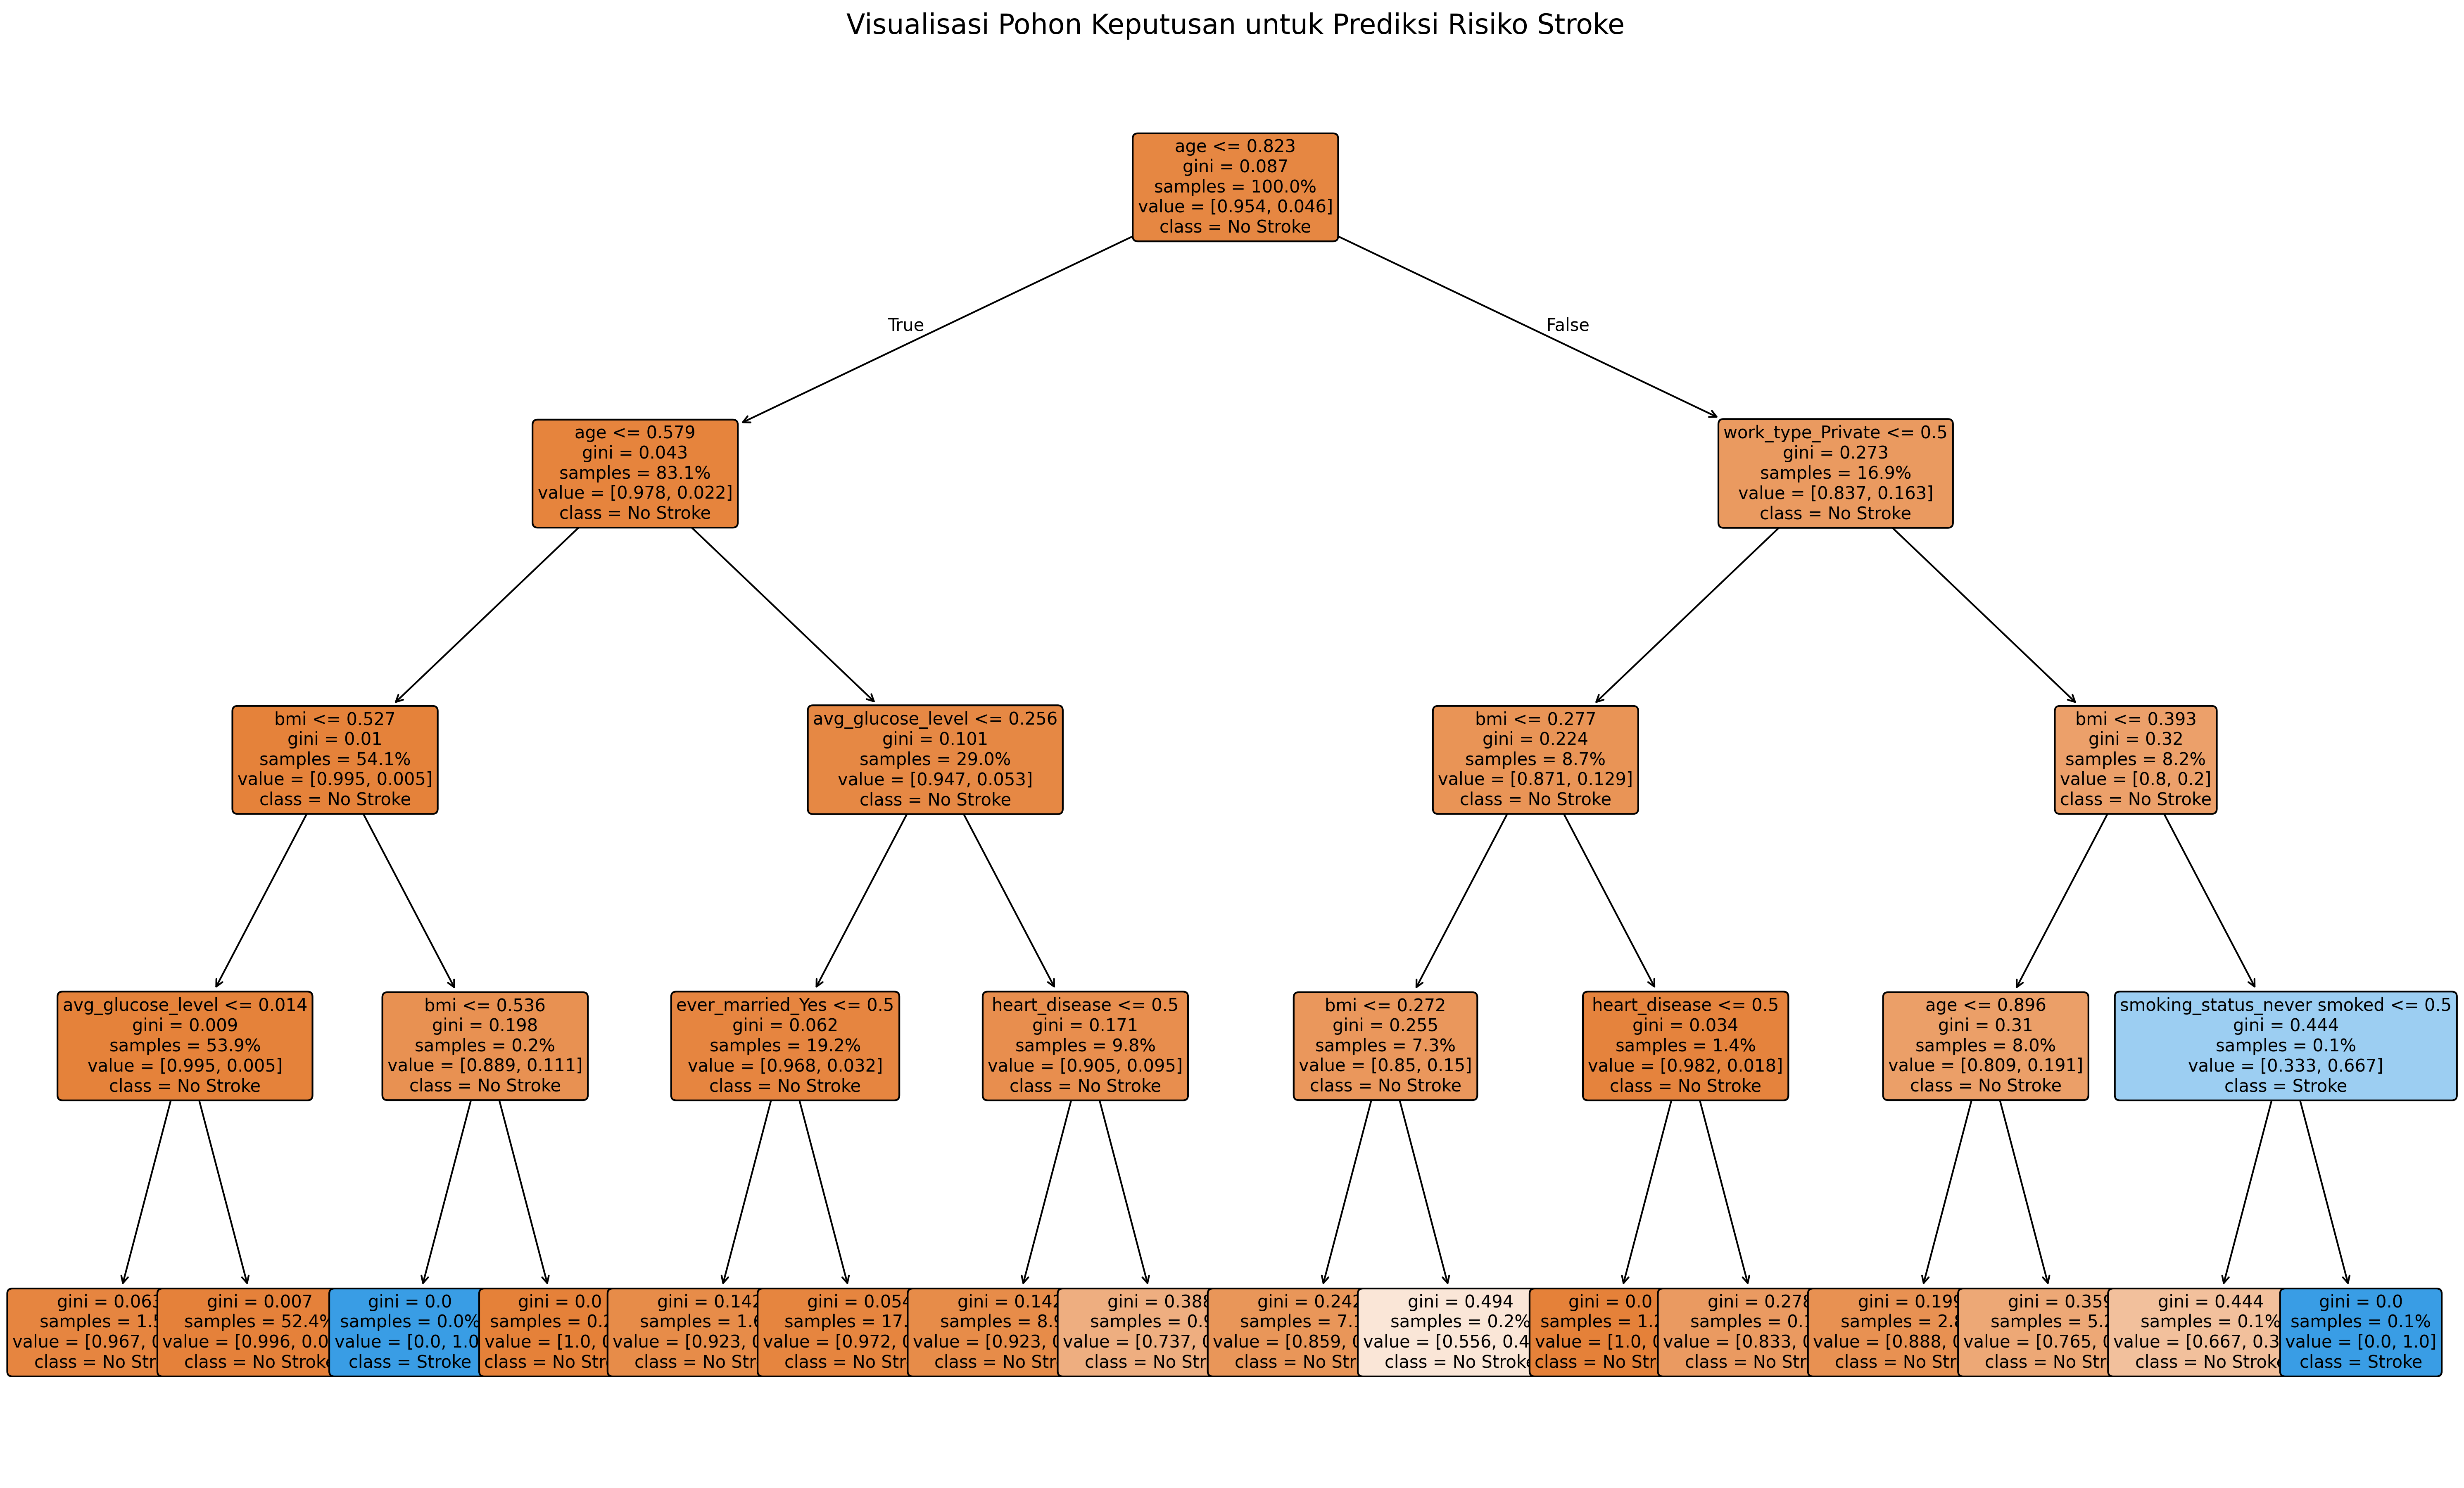

Write Python code to recreate this figure.
import matplotlib.pyplot as plt
from sklearn.tree import plot_tree

# Ukuran gambar yang lebih besar untuk pohon yang kompleks
plt.figure(figsize=(25, 15))

# Visualisasi pohon keputusan dengan penyesuaian
plot_tree(
    dt,  # Model Decision Tree yang telah dilatih
    feature_names=X.columns,  # Nama-nama fitur
    class_names=['No Stroke', 'Stroke'],  # Nama-nama kelas
    filled=True,  # Pewarnaan node berdasarkan kelas mayoritas
    rounded=True,  # Sudut node dibulatkan
    fontsize=10,  # Ukuran font
    proportion=True  # Menampilkan proporsi kelas dalam setiap node
)

# Menambahkan judul pada visualisasi
plt.title("Visualisasi Pohon Keputusan untuk Prediksi Risiko Stroke", fontsize=16)

# Menyimpan visualisasi ke file PNG dengan resolusi tinggi
plt.savefig("decision_tree_visualization.png", dpi=300, bbox_inches='tight')

# Menampilkan visualisasi di output
plt.show()
